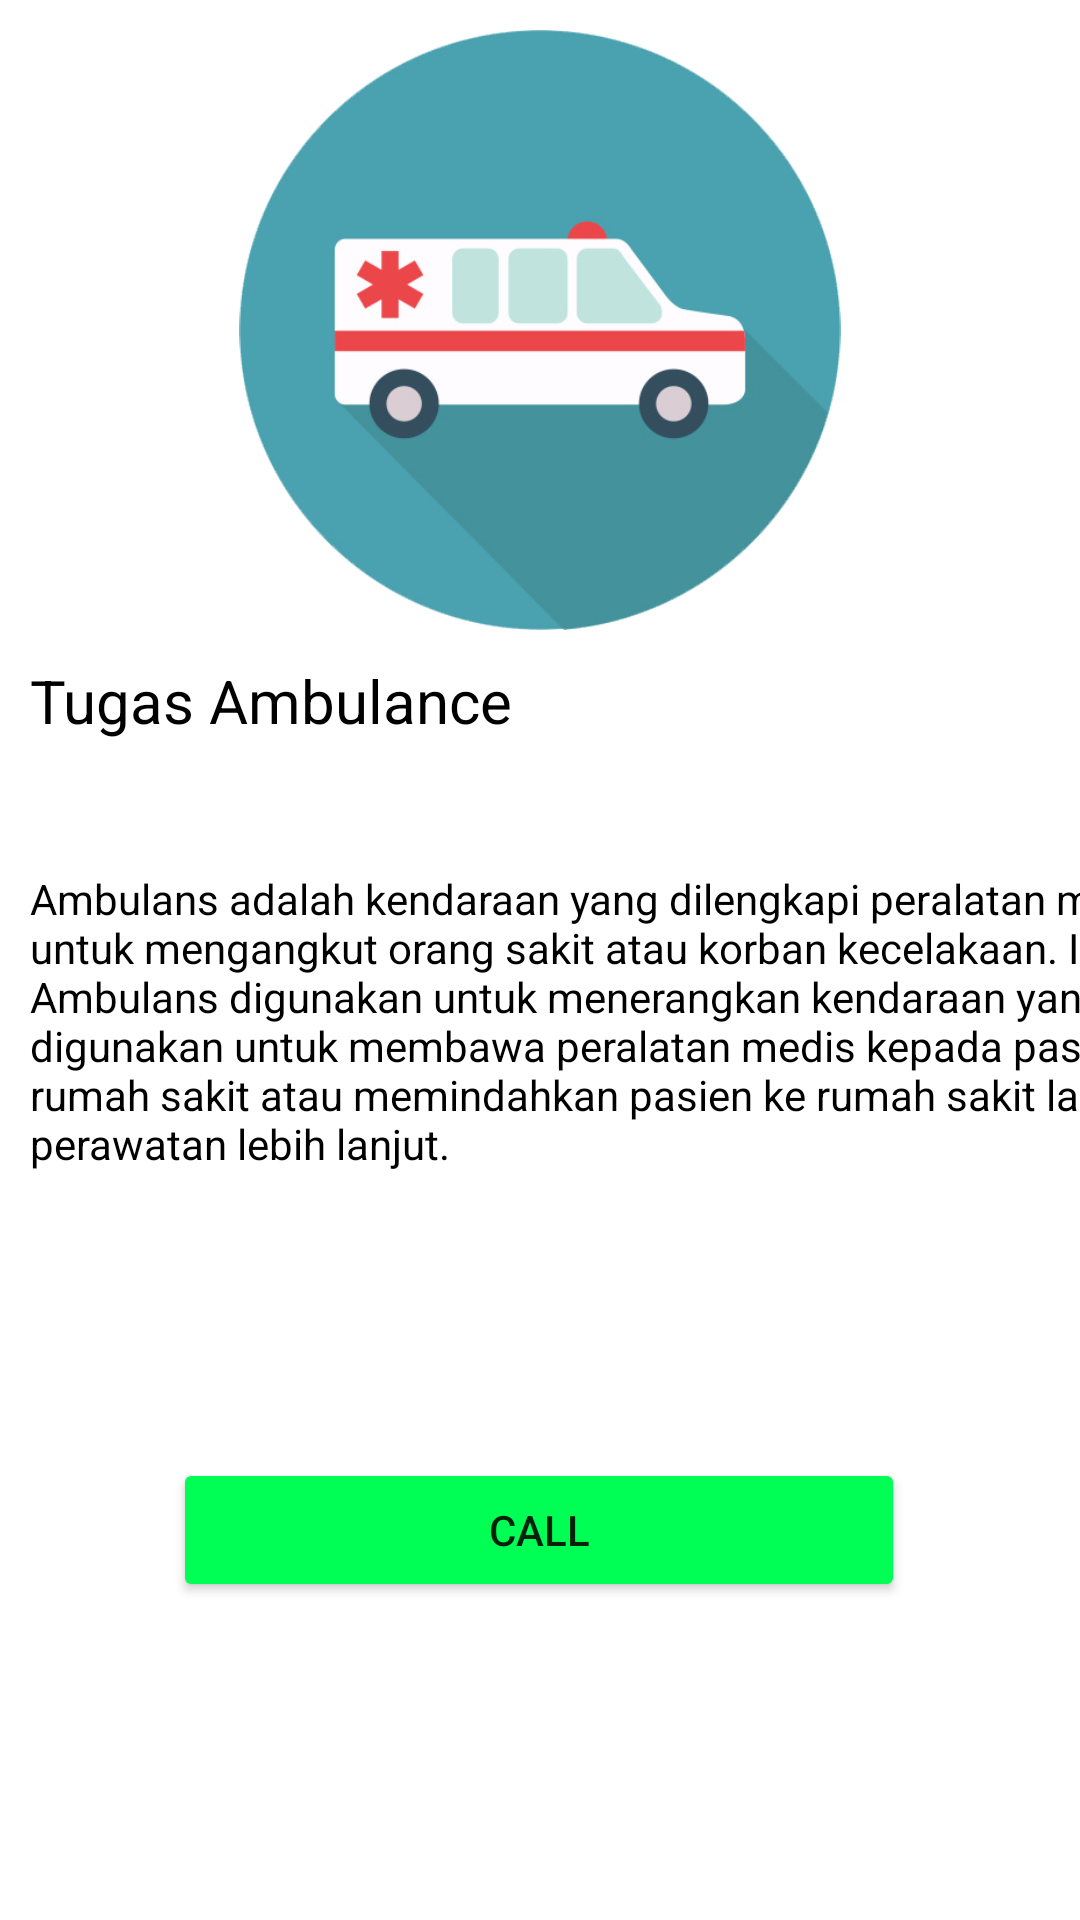

Write the Android layout XML for this screen, with the resource values it uses.
<!-- AndroidManifest.xml: application theme Theme.Call_center -->
<!-- res/layout/activity_ambulance.xml -->
<?xml version="1.0" encoding="utf-8"?>
<androidx.constraintlayout.widget.ConstraintLayout xmlns:android="http://schemas.android.com/apk/res/android"
    xmlns:app="http://schemas.android.com/apk/res-auto"
    xmlns:tools="http://schemas.android.com/tools"
    android:layout_width="match_parent"
    android:layout_height="match_parent"
    tools:context=".Ambulance">

    <LinearLayout
        android:layout_width="match_parent"
        android:layout_height="match_parent"
        android:orientation="vertical">

        <ImageView
            android:id="@+id/imageView5"
            android:layout_width="match_parent"
            android:layout_height="200dp"
            android:layout_marginVertical="10dp"
            android:src="@drawable/ambulance" />

        <LinearLayout
            android:layout_width="421dp"
            android:layout_height="266dp"
            android:orientation="vertical"
            android:paddingLeft="10dp">

            <TextView
                android:id="@+id/tugasPemadam"
                android:layout_width="421dp"
                android:layout_height="50dp"
                android:layout_marginBottom="20dp"
                android:text="Tugas Ambulance"
                android:textColor="@color/black"
                android:textColorHint="@color/black"
                android:textFontWeight="@integer/material_motion_duration_long_1"
                android:textSize="60px" />

            <TextView
                android:id="@+id/textView"
                android:layout_width="wrap_content"
                android:layout_height="222dp"
                android:layout_weight="1"
                android:text="Ambulans adalah kendaraan yang dilengkapi peralatan medis untuk mengangkut orang sakit atau korban kecelakaan. Istilah Ambulans digunakan untuk menerangkan kendaraan yang digunakan untuk membawa peralatan medis kepada pasien di luar rumah sakit atau memindahkan pasien ke rumah sakit lain untuk perawatan lebih lanjut."
                android:textColor="@color/black" />


        </LinearLayout>

        <androidx.constraintlayout.widget.ConstraintLayout
            android:layout_width="match_parent"
            android:layout_height="match_parent">

            <Button
                android:id="@+id/btnCall"
                android:layout_width="244dp"
                android:layout_height="wrap_content"
                android:backgroundTint="@color/greenCall"
                android:text="CALL"
                app:layout_constraintEnd_toEndOf="parent"
                app:layout_constraintHorizontal_bias="0.497"
                app:layout_constraintStart_toStartOf="parent"
                tools:ignore="MissingConstraints"
                tools:layout_editor_absoluteY="56dp" />
        </androidx.constraintlayout.widget.ConstraintLayout>

    </LinearLayout>
</androidx.constraintlayout.widget.ConstraintLayout>
<!-- resources referenced by this layout -->
<resources>
  <color name="black">#FF000000</color>
  <color name="greenCall">#00FF55</color>
  <!-- drawable ambulance: png bitmap (drawable, 70572 bytes) -->
  <style name="Theme.Call_center" parent="Theme.MaterialComponents.DayNight.DarkActionBar">
          
          <item name="colorPrimary">@color/purple_500</item>
          <item name="colorPrimaryVariant">@color/purple_700</item>
          <item name="colorOnPrimary">@color/white</item>
          
          <item name="colorSecondary">@color/teal_200</item>
          <item name="colorSecondaryVariant">@color/teal_700</item>
          <item name="colorOnSecondary">@color/black</item>
          
          <item name="android:statusBarColor" tools:targetApi="l">?attr/colorPrimaryVariant</item>
          
      </style>
  <color name="purple_500">#FF6200EE</color>
  <color name="purple_700">#FF3700B3</color>
  <color name="white">#FFFFFFFF</color>
  <color name="teal_200">#FF03DAC5</color>
  <color name="teal_700">#FF018786</color>
</resources>
